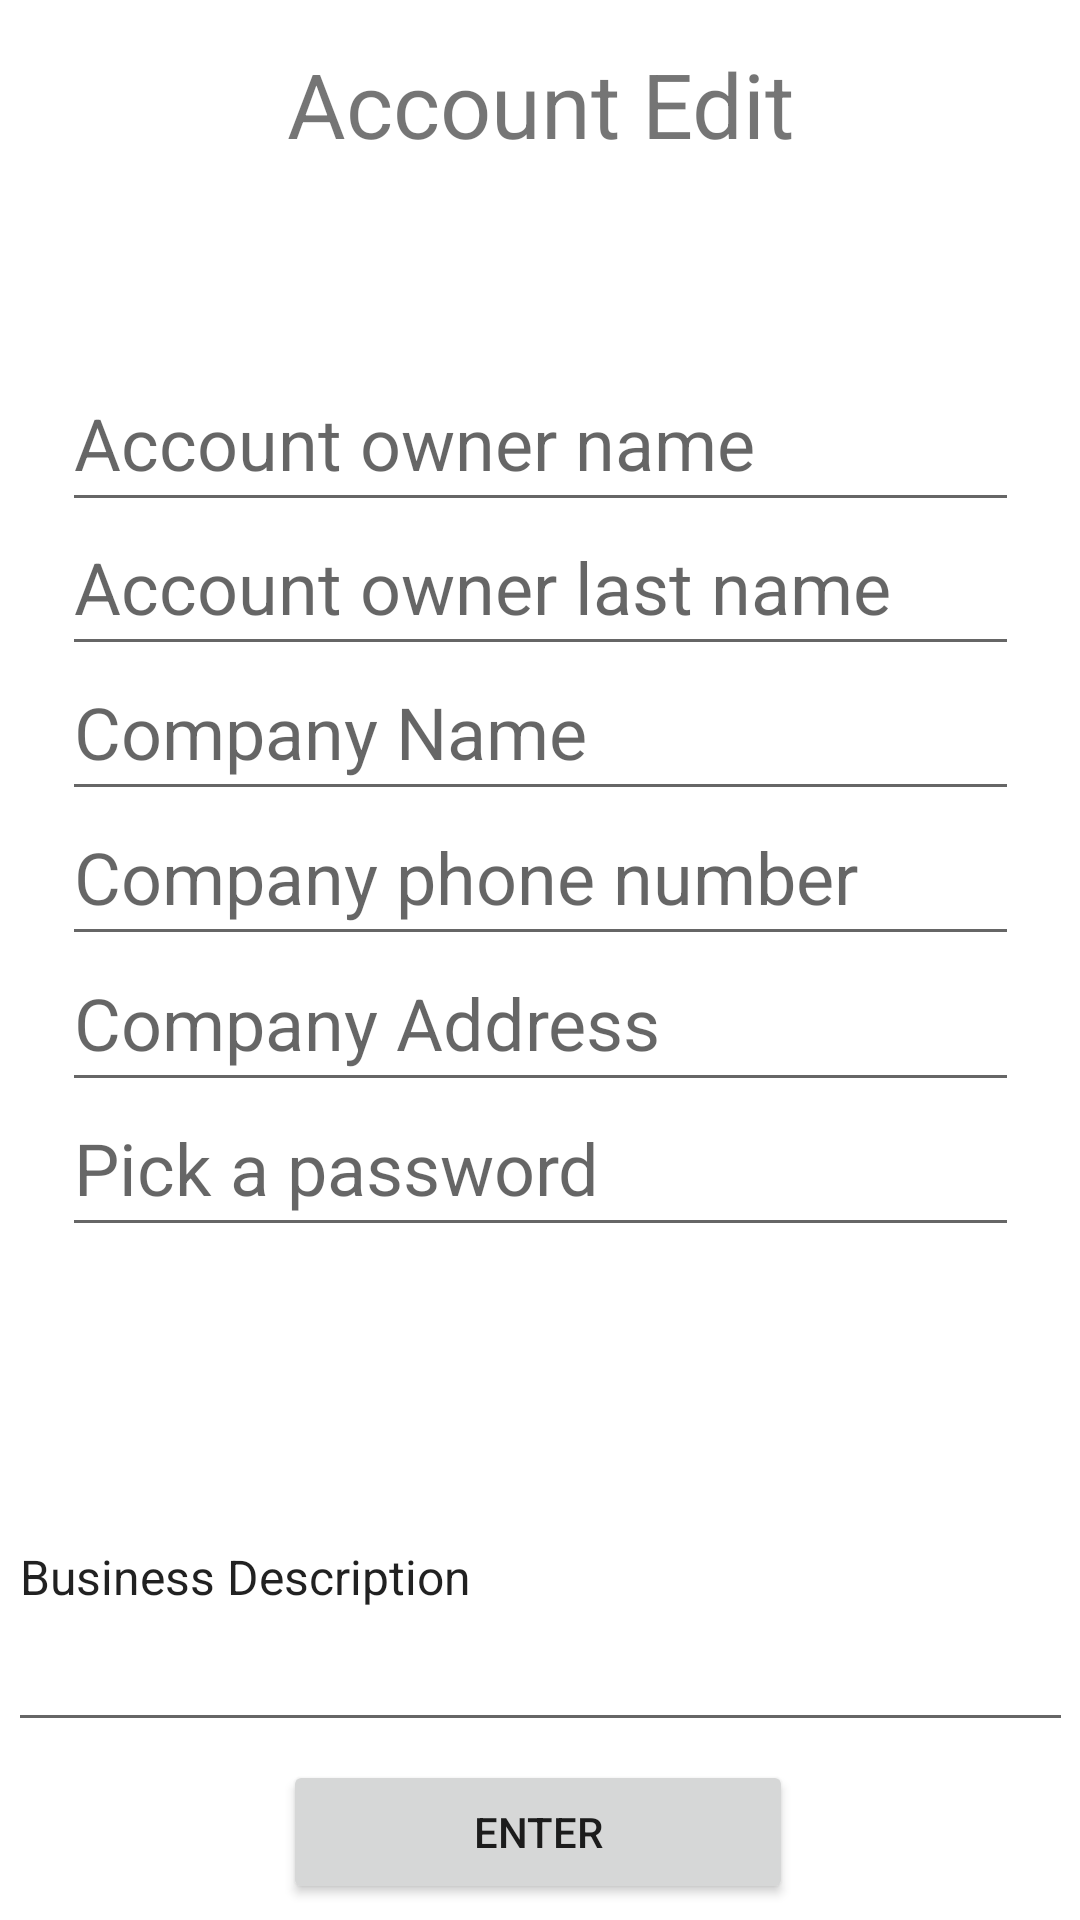

This screen was rendered from an Android layout file. Write that file and the resources it references.
<!-- AndroidManifest.xml: application theme Theme.BoostIt_Androif_Project -->
<!-- res/layout/business_account_info_edit_screen_fragment.xml -->
<?xml version="1.0" encoding="utf-8"?>
<androidx.constraintlayout.widget.ConstraintLayout xmlns:android="http://schemas.android.com/apk/res/android"
    xmlns:app="http://schemas.android.com/apk/res-auto"
    xmlns:tools="http://schemas.android.com/tools"
    android:layout_width="match_parent"
    android:layout_height="match_parent">

    <com.google.android.material.textfield.TextInputEditText
        android:id="@+id/business_account_info_editScreen_phoneNumber_text"
        android:layout_width="319dp"
        android:layout_height="56dp"
        android:hint="Company phone number"
        android:textSize="24sp"
        app:layout_constraintBottom_toBottomOf="parent"
        app:layout_constraintEnd_toEndOf="parent"
        app:layout_constraintStart_toStartOf="parent"
        app:layout_constraintTop_toTopOf="parent"
        app:layout_constraintVertical_bias="0.45" />


    <com.google.android.material.textfield.TextInputEditText
        android:id="@+id/business_account_info_editScreen_password_text"
        android:layout_width="319dp"
        android:layout_height="56dp"
        android:hint="Pick a password"
        android:textSize="24sp"
        app:layout_constraintBottom_toBottomOf="parent"
        app:layout_constraintEnd_toEndOf="parent"
        app:layout_constraintStart_toStartOf="parent"
        app:layout_constraintTop_toTopOf="parent"
        app:layout_constraintVertical_bias="0.616" />

    <TextView
        android:id="@+id/textView5"
        android:layout_width="258dp"
        android:layout_height="48dp"
        android:text="Account Edit"
        android:textAlignment="center"
        android:textSize="30sp"
        app:layout_constraintBottom_toBottomOf="parent"
        app:layout_constraintEnd_toEndOf="parent"
        app:layout_constraintStart_toStartOf="parent"
        app:layout_constraintTop_toTopOf="parent"
        app:layout_constraintVertical_bias="0.024" />

    <com.google.android.material.textfield.TextInputEditText
        android:id="@+id/business_account_info_editScreen_companyName_text"
        android:layout_width="319dp"
        android:layout_height="56dp"
        android:hint="Company Name"
        android:textSize="24sp"
        app:layout_constraintBottom_toBottomOf="parent"
        app:layout_constraintEnd_toEndOf="parent"
        app:layout_constraintStart_toStartOf="parent"
        app:layout_constraintTop_toTopOf="parent"
        app:layout_constraintVertical_bias="0.367" />

    <Button
        android:id="@+id/business_account_info_editScreen_editButton"
        android:layout_width="170dp"
        android:layout_height="48dp"
        android:text="Enter"
        app:layout_constraintBottom_toBottomOf="parent"
        app:layout_constraintEnd_toEndOf="parent"
        app:layout_constraintHorizontal_bias="0.497"
        app:layout_constraintStart_toStartOf="parent"
        app:layout_constraintTop_toTopOf="parent"
        app:layout_constraintVertical_bias="0.991" />

    <com.google.android.material.textfield.TextInputEditText
        android:id="@+id/business_account_info_editScreen_name_text"
        android:layout_width="319dp"
        android:layout_height="56dp"
        android:hint="Account owner name"
        android:textSize="24sp"
        app:layout_constraintBottom_toBottomOf="parent"
        app:layout_constraintEnd_toEndOf="parent"
        app:layout_constraintStart_toStartOf="parent"
        app:layout_constraintTop_toTopOf="parent"
        app:layout_constraintVertical_bias="0.202" />

    <com.google.android.material.textfield.TextInputEditText
        android:id="@+id/business_account_info_editScreen_lastName_text"
        android:layout_width="319dp"
        android:layout_height="56dp"
        android:hint="Account owner last name"
        android:textSize="24sp"
        app:layout_constraintBottom_toBottomOf="parent"
        app:layout_constraintEnd_toEndOf="parent"
        app:layout_constraintStart_toStartOf="parent"
        app:layout_constraintTop_toTopOf="parent"
        app:layout_constraintVertical_bias="0.284" />

    <com.google.android.material.textfield.TextInputEditText
        android:id="@+id/business_account_info_editScreen_address_text"
        android:layout_width="319dp"
        android:layout_height="56dp"
        android:hint="Company Address"
        android:textSize="24sp"
        app:layout_constraintBottom_toBottomOf="parent"
        app:layout_constraintEnd_toEndOf="parent"
        app:layout_constraintStart_toStartOf="parent"
        app:layout_constraintTop_toTopOf="parent"
        app:layout_constraintVertical_bias="0.533" />

    <com.google.android.material.textfield.TextInputEditText
        android:id="@+id/business_account_info_editScreen_description_text"
        android:layout_width="355dp"
        android:layout_height="113dp"
        android:layout_marginTop="40dp"
        android:text="Business Description"
        android:textAlignment="textStart"
        android:textSize="16sp"
        app:layout_constraintBottom_toBottomOf="parent"
        app:layout_constraintEnd_toEndOf="parent"
        app:layout_constraintStart_toStartOf="parent"
        app:layout_constraintTop_toTopOf="parent"
        app:layout_constraintVertical_bias="0.878" />


</androidx.constraintlayout.widget.ConstraintLayout>
<!-- resources referenced by this layout -->
<resources>
  <style name="Theme.BoostIt_Androif_Project" parent="Theme.MaterialComponents.DayNight.DarkActionBar">
          
          <item name="colorPrimary">@color/purple_500</item>
          <item name="colorPrimaryVariant">@color/purple_700</item>
          <item name="colorOnPrimary">@color/white</item>
          
          <item name="colorSecondary">@color/teal_200</item>
          <item name="colorSecondaryVariant">@color/teal_700</item>
          <item name="colorOnSecondary">@color/black</item>
          
          <item name="android:statusBarColor" tools:targetApi="l">?attr/colorPrimaryVariant</item>
          
      </style>
  <!-- not gathered from this repository: default colours our renderer supplied (Android Studio template values) -->
  <color name="purple_500">#FF6200EE</color>
  <color name="purple_700">#FF3700B3</color>
  <color name="teal_200">#FF03DAC5</color>
  <color name="teal_700">#FF018786</color>
  <color name="black">#FF000000</color>
  <color name="white">#FFFFFFFF</color>
</resources>
